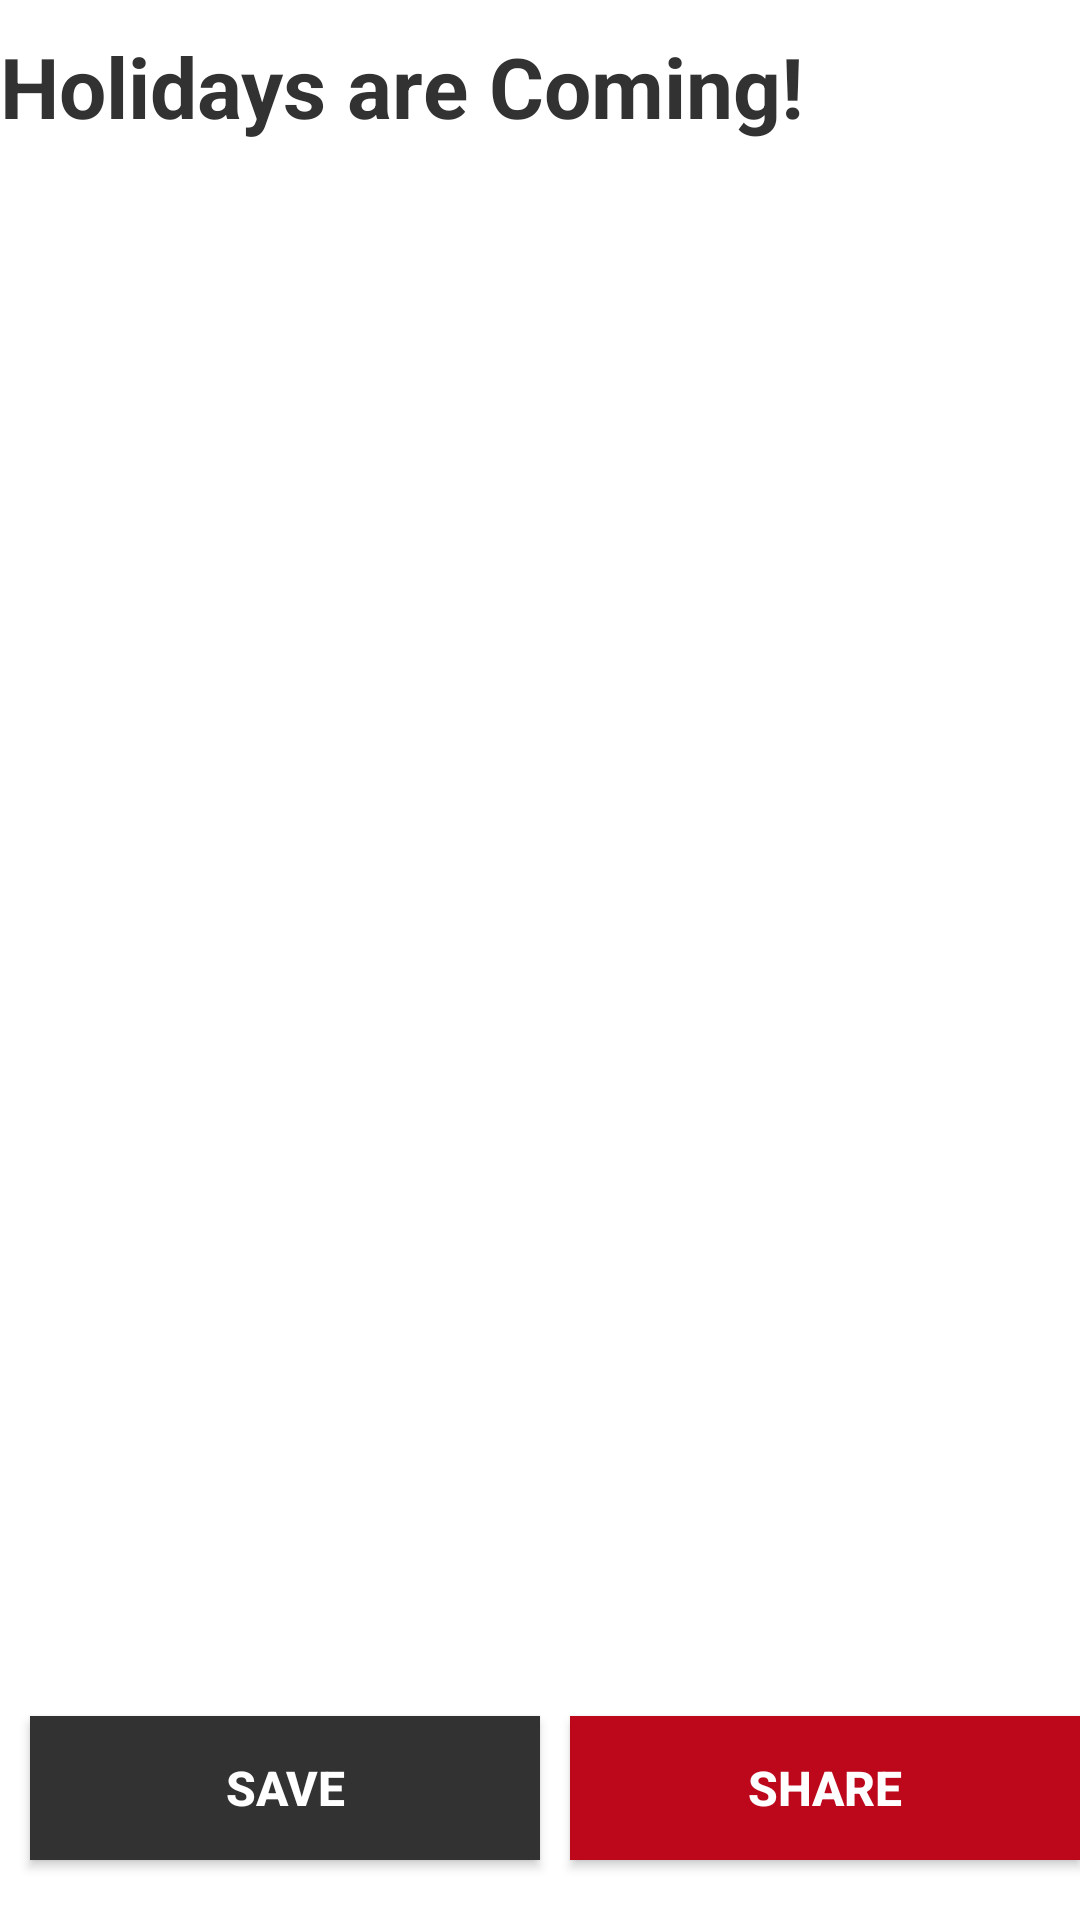

Produce the Android XML layout that renders to this screen, including the resource entries it uses.
<!-- AndroidManifest.xml: application theme Theme.LinearLayoutHelloWorld -->
<!-- res/layout/activity_photo_sharing.xml -->
<?xml version="1.0" encoding="utf-8"?>
<GridLayout xmlns:android="http://schemas.android.com/apk/res/android"
    android:layout_width="match_parent"
    android:layout_height="match_parent"
    android:layout_marginRight="10dp"
    android:layout_marginLeft="10dp"
    android:id="@+id/photoSharingActivity"
    >

    <TextView
        android:layout_width="wrap_content"
        android:layout_height="wrap_content"
        android:id="@+id/titleTextview"
        android:layout_row="0"
        android:layout_column="0"
        android:layout_columnSpan="2"
        android:layout_marginTop="10dp"
        android:text="@string/titleText"
        android:textSize="28sp"
        android:textStyle="bold"
        android:textColor="@color/blackOlive"
        >
    </TextView>

    <ImageView
        android:layout_width="wrap_content"
        android:layout_height="350dp"
        android:id="@+id/imageDisplay"
        android:layout_marginTop="10dp"
        android:layout_row="1"
        android:layout_column="0"
        android:layout_columnSpan="2"
        android:layout_rowWeight="1"
        android:scaleType="fitXY"
        android:src="@drawable/lampuuk_beach"
        >
    </ImageView>

    <Button
        android:layout_width="wrap_content"
        android:layout_height="wrap_content"
        android:id="@+id/saveButton"
        android:layout_marginTop="15dp"
        android:layout_marginBottom="20dp"
        android:layout_marginLeft="10dp"
        android:layout_row="2"
        android:layout_column="0"
        android:layout_columnWeight="1"
        android:text="@string/saveButtonText"
        android:textSize="16sp"
        android:textStyle="bold"
        android:textColor="@color/whiteColor"
        android:background="@color/blackOlive"
        >
    </Button>

    <Button
        android:layout_width="wrap_content"
        android:layout_height="wrap_content"
        android:id="@+id/shareButton"
        android:layout_marginTop="15dp"
        android:layout_marginBottom="20dp"
        android:layout_marginLeft="10dp"
        android:layout_row="2"
        android:layout_column="1"
        android:layout_columnWeight="1"
        android:text="@string/shareButtonText"
        android:textSize="16sp"
        android:textStyle="bold"
        android:textColor="@color/whiteColor"
        android:background="@color/redMate"
        >
    </Button>
</GridLayout>
<!-- resources referenced by this layout -->
<resources>
  <color name="blackOlive">#323232</color>
  <color name="redMate">#bd081c</color>
  <color name="whiteColor">#FFFFFF</color>
  <string name="saveButtonText">
          Save
      </string>
  <string name="shareButtonText">
          Share
      </string>
  <string name="titleText">
          Holidays are Coming!
      </string>
  <style name="Theme.LinearLayoutHelloWorld" parent="Theme.MaterialComponents.DayNight.DarkActionBar">
          
          <item name="colorPrimary">@color/purple_500</item>
          <item name="colorPrimaryVariant">@color/purple_700</item>
          <item name="colorOnPrimary">@color/white</item>
          
          <item name="colorSecondary">@color/teal_200</item>
          <item name="colorSecondaryVariant">@color/teal_700</item>
          <item name="colorOnSecondary">@color/black</item>
          
          <item name="android:statusBarColor" tools:targetApi="l">?attr/colorPrimaryVariant</item>
          
      </style>
  <color name="purple_500">#FF6200EE</color>
  <color name="purple_700">#FF3700B3</color>
  <color name="white">#FFF</color>
  <color name="teal_200">#FF03DAC5</color>
  <color name="teal_700">#FF018786</color>
  <color name="black">#000000</color>
</resources>
